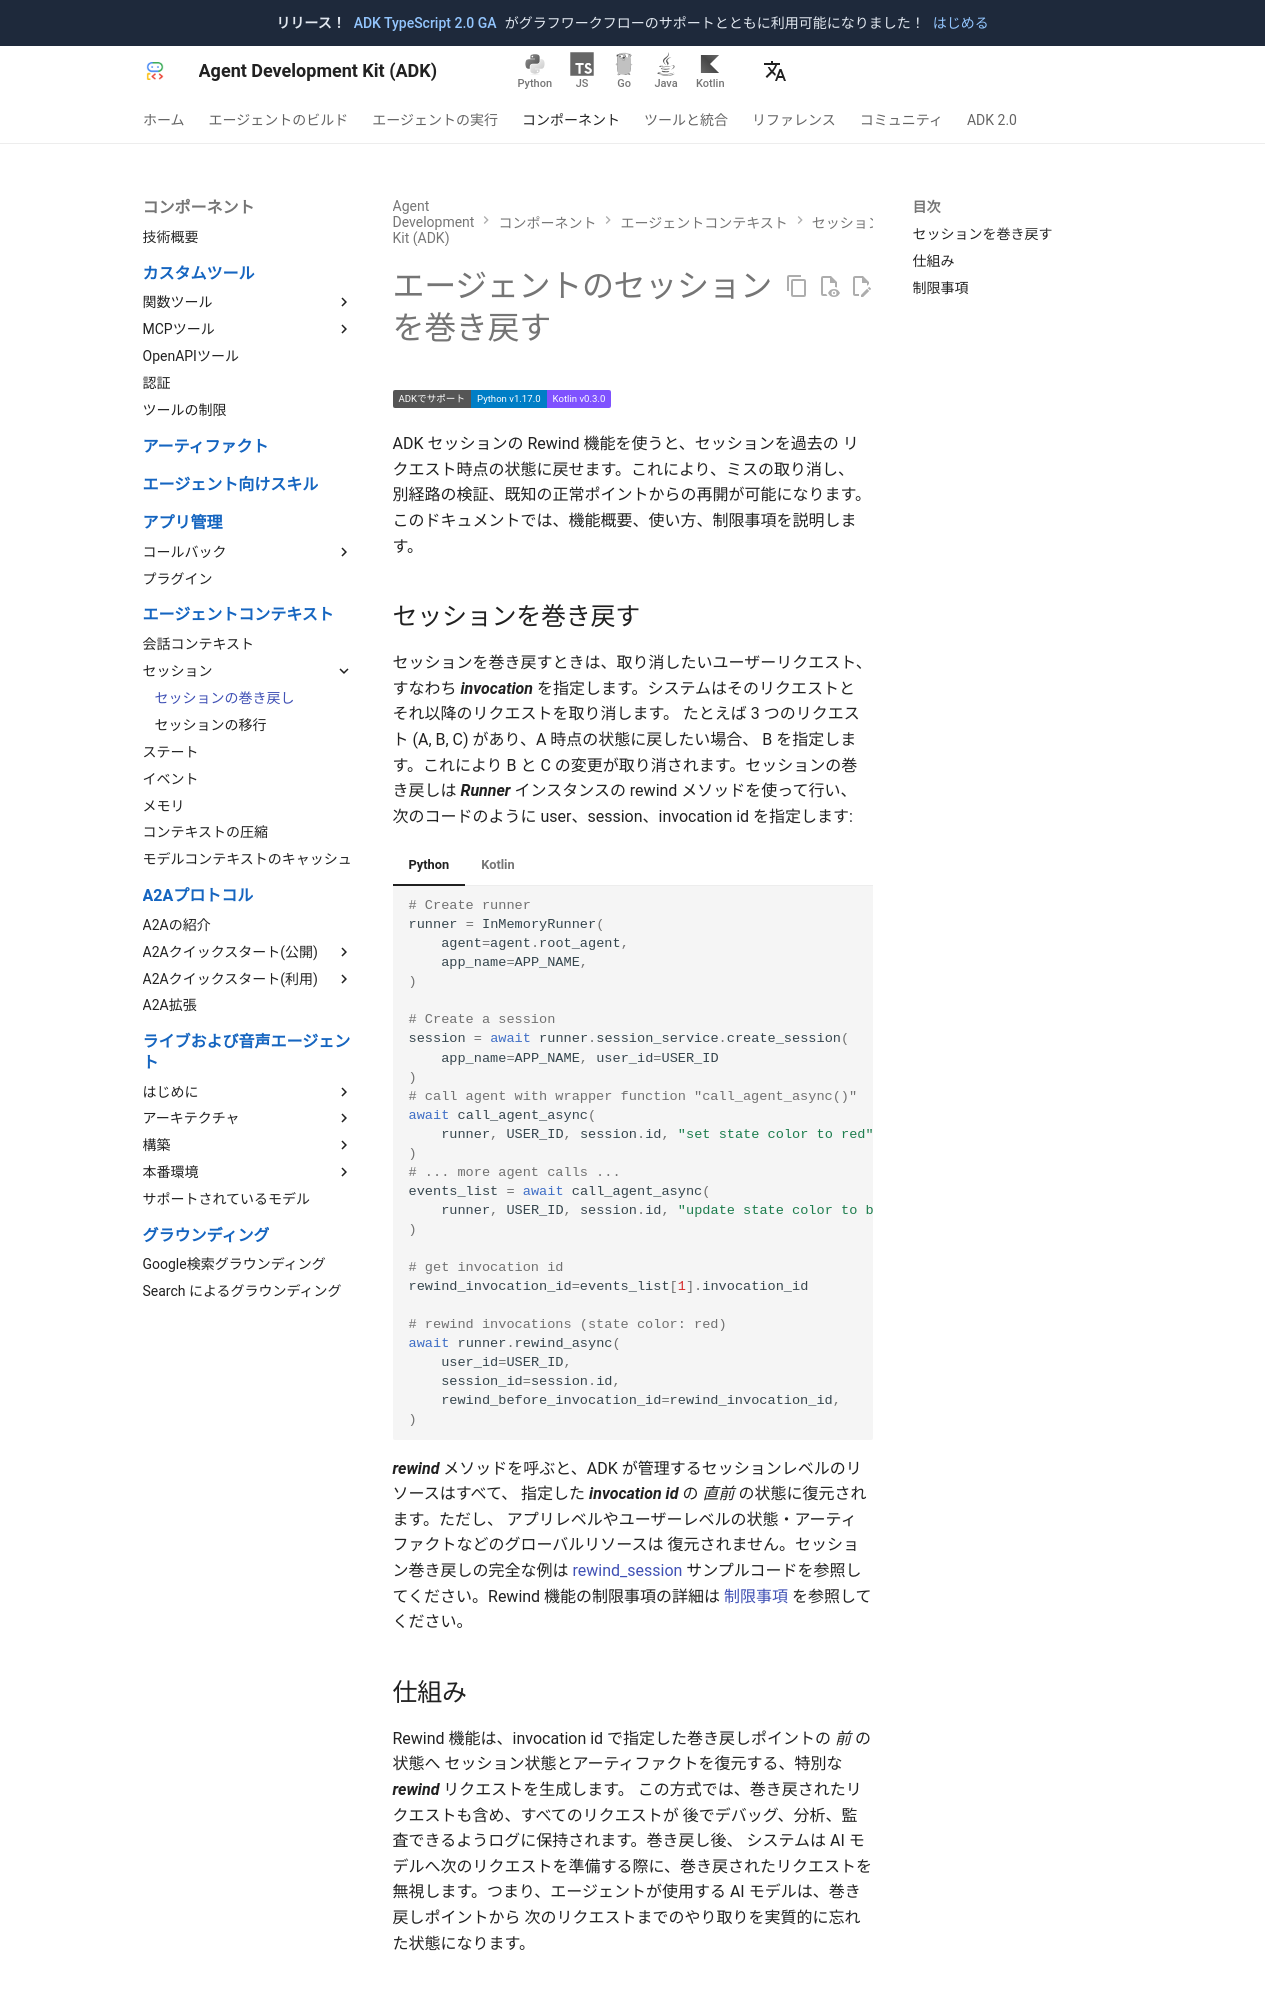

repository: adk-labs/adk-docs · page: ja/sessions/session/rewind/index.html · generator: mkdocs

# エージェントのセッションを巻き戻す

<div class="language-support-tag">
  <span class="lst-supported">ADKでサポート</span><span class="lst-python">Python v1.17.0</span><span class="lst-kotlin">Kotlin v0.3.0</span>
</div>

ADK セッションの Rewind 機能を使うと、セッションを過去の
リクエスト時点の状態に戻せます。これにより、ミスの取り消し、
別経路の検証、既知の正常ポイントからの再開が可能になります。
このドキュメントでは、機能概要、使い方、制限事項を説明します。

## セッションを巻き戻す

セッションを巻き戻すときは、取り消したいユーザーリクエスト、
すなわち ***invocation*** を指定します。システムはそのリクエストと
それ以降のリクエストを取り消します。
たとえば 3 つのリクエスト (A, B, C) があり、A 時点の状態に戻したい場合、
B を指定します。これにより B と C の変更が取り消されます。セッションの巻き戻しは
***Runner*** インスタンスの rewind メソッドを使って行い、
次のコードのように user、session、invocation id を指定します:

=== "Python"

    ```python
    # Create runner
    runner = InMemoryRunner(
        agent=agent.root_agent,
        app_name=APP_NAME,
    )

    # Create a session
    session = await runner.session_service.create_session(
        app_name=APP_NAME, user_id=USER_ID
    )
    # call agent with wrapper function "call_agent_async()"
    await call_agent_async(
        runner, USER_ID, session.id, "set state color to red"
    )
    # ... more agent calls ...
    events_list = await call_agent_async(
        runner, USER_ID, session.id, "update state color to blue"
    )

    # get invocation id
    rewind_invocation_id=events_list[1].invocation_id

    # rewind invocations (state color: red)
    await runner.rewind_async(
        user_id=USER_ID,
        session_id=session.id,
        rewind_before_invocation_id=rewind_invocation_id,
    )
    ```

=== "Kotlin"

    ```kotlin
    --8<-- "examples/kotlin/snippets/sessions/RewindExample.kt:rewind_session"
    ```

***rewind*** メソッドを呼ぶと、ADK が管理するセッションレベルのリソースはすべて、
指定した ***invocation id*** の *直前* の状態に復元されます。ただし、
アプリレベルやユーザーレベルの状態・アーティファクトなどのグローバルリソースは
復元されません。セッション巻き戻しの完全な例は
[rewind_session](https://github.com/google/adk-python/tree/main/contributing/samples/rewind_session)
サンプルコードを参照してください。Rewind 機能の制限事項の詳細は
[制限事項](#limitations) を参照してください。
